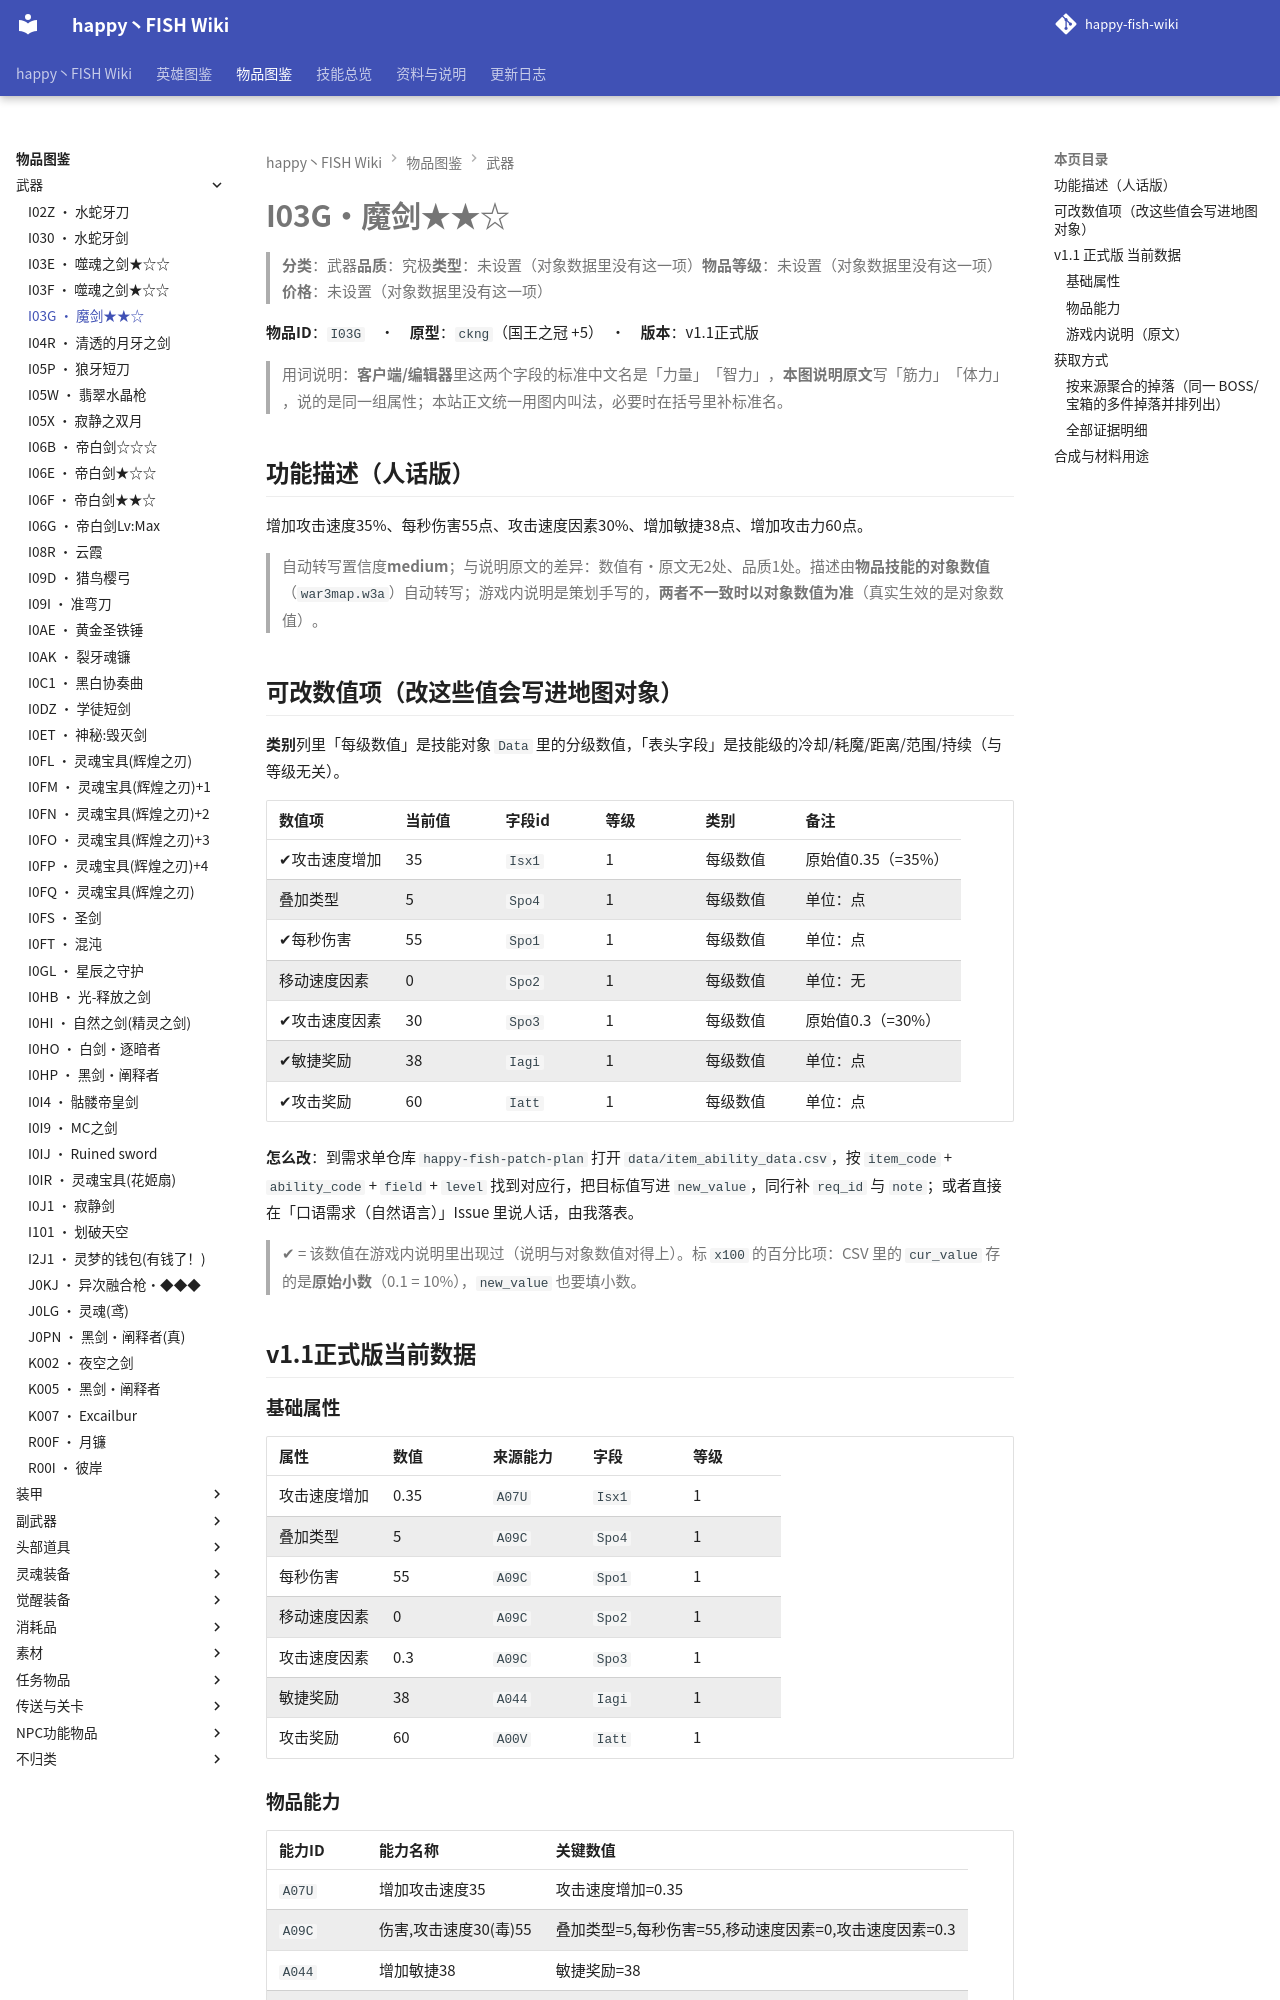

repository: slasher233/happy-fish-sao-wiki · page: items/武器/I03G_魔剑★★☆/index.html · generator: mkdocs

# I03G · 魔剑★★☆

> **分类**：武器　**品质**：究极　**类型**：未设置（对象数据里没有这一项）　**物品等级**：未设置（对象数据里没有这一项）　**价格**：未设置（对象数据里没有这一项）

**物品 ID**：`I03G`　·　**原型**：`ckng`（国王之冠 +5）　·　**版本**：v1.1 正式版

> 用词说明：**客户端/编辑器**里这两个字段的标准中文名是「力量」「智力」，**本图说明原文**写「筋力」「体力」，说的是同一组属性；本站正文统一用图内叫法，必要时在括号里补标准名。

## 功能描述（人话版）

增加攻击速度 35%、每秒伤害 55 点、攻击速度因素 30%、增加敏捷 38 点、增加攻击力 60 点。

> 自动转写置信度 **medium**；与说明原文的差异：数值有·原文无 2 处、品质 1 处。
> 描述由**物品技能的对象数值**（`war3map.w3a`）自动转写；游戏内说明是策划手写的，**两者不一致时以对象数值为准**（真实生效的是对象数值）。

## 可改数值项（改这些值会写进地图对象）

**类别**列里「每级数值」是技能对象 `Data` 里的分级数值，「表头字段」是技能级的冷却/耗魔/距离/范围/持续（与等级无关）。

| 数值项 | 当前值 | 字段 id | 等级 | 类别 | 备注 |
| --- | --- | --- | --- | --- | --- |
| ✔ 攻击速度增加 | 35 | `Isx1` | 1 | 每级数值 | 原始值 0.35（= 35%） |
| 叠加类型 | 5 | `Spo4` | 1 | 每级数值 | 单位：点 |
| ✔ 每秒伤害 | 55 | `Spo1` | 1 | 每级数值 | 单位：点 |
| 移动速度因素 | 0 | `Spo2` | 1 | 每级数值 | 单位：无 |
| ✔ 攻击速度因素 | 30 | `Spo3` | 1 | 每级数值 | 原始值 0.3（= 30%） |
| ✔ 敏捷奖励 | 38 | `Iagi` | 1 | 每级数值 | 单位：点 |
| ✔ 攻击奖励 | 60 | `Iatt` | 1 | 每级数值 | 单位：点 |


**怎么改**：到需求单仓库 `happy-fish-patch-plan` 打开 `data/item_ability_data.csv`，按 `item_code` + `ability_code` + `field` + `level` 找到对应行，把目标值写进 `new_value`，同行补 `req_id` 与 `note`；或者直接在「口语需求（自然语言）」Issue 里说人话，由我落表。

> ✔ = 该数值在游戏内说明里出现过（说明与对象数值对得上）。标 `x100` 的百分比项：CSV 里的 `cur_value` 存的是**原始小数**（0.1 = 10%），`new_value` 也要填小数。

## v1.1 正式版 当前数据

### 基础属性

| 属性 | 数值 | 来源能力 | 字段 | 等级 |
| --- | --- | --- | --- | --- |
| 攻击速度增加 | 0.35 | `A07U` | `Isx1` | 1 |
| 叠加类型 | 5 | `A09C` | `Spo4` | 1 |
| 每秒伤害 | 55 | `A09C` | `Spo1` | 1 |
| 移动速度因素 | 0 | `A09C` | `Spo2` | 1 |
| 攻击速度因素 | 0.3 | `A09C` | `Spo3` | 1 |
| 敏捷奖励 | 38 | `A044` | `Iagi` | 1 |
| 攻击奖励 | 60 | `A00V` | `Iatt` | 1 |

### 物品能力

| 能力 ID | 能力名称 | 关键数值 |
| --- | --- | --- |
| `A07U` | 增加攻击速度35 | 攻击速度增加=0.35 |
| `A09C` | 伤害,攻击速度30(毒)55 | 叠加类型=5, 每秒伤害=55, 移动速度因素=0, 攻击速度因素=0.3 |
| `A044` | 增加敏捷38 | 敏捷奖励=38 |
| `A00V` | 增加攻击60 | 攻击奖励=60 |


> 对象数据没有给出这些能力的说明文字（`Ubertip` 为空），所以不列「能力说明」列。

### 游戏内说明（原文）

> 武器
>
> 攻击力:60
> 敏捷:38
> 攻击速度:35
> 能力:痛苦毒药Lv5(E级)
> 被赐予的力量:2/3
> 品质:究极
>
> 像给风精灵所留下的武器,仿佛在告诉勇者们,继续寻找那些被埋没的故事

**提示工具（Tip）**：

```text
风所遗留的剑★★☆
```

## 获取方式

- **能不能拿到**：可获得
- **怎么拿**：打造/合成获得
- **用途**：作为合成材料
